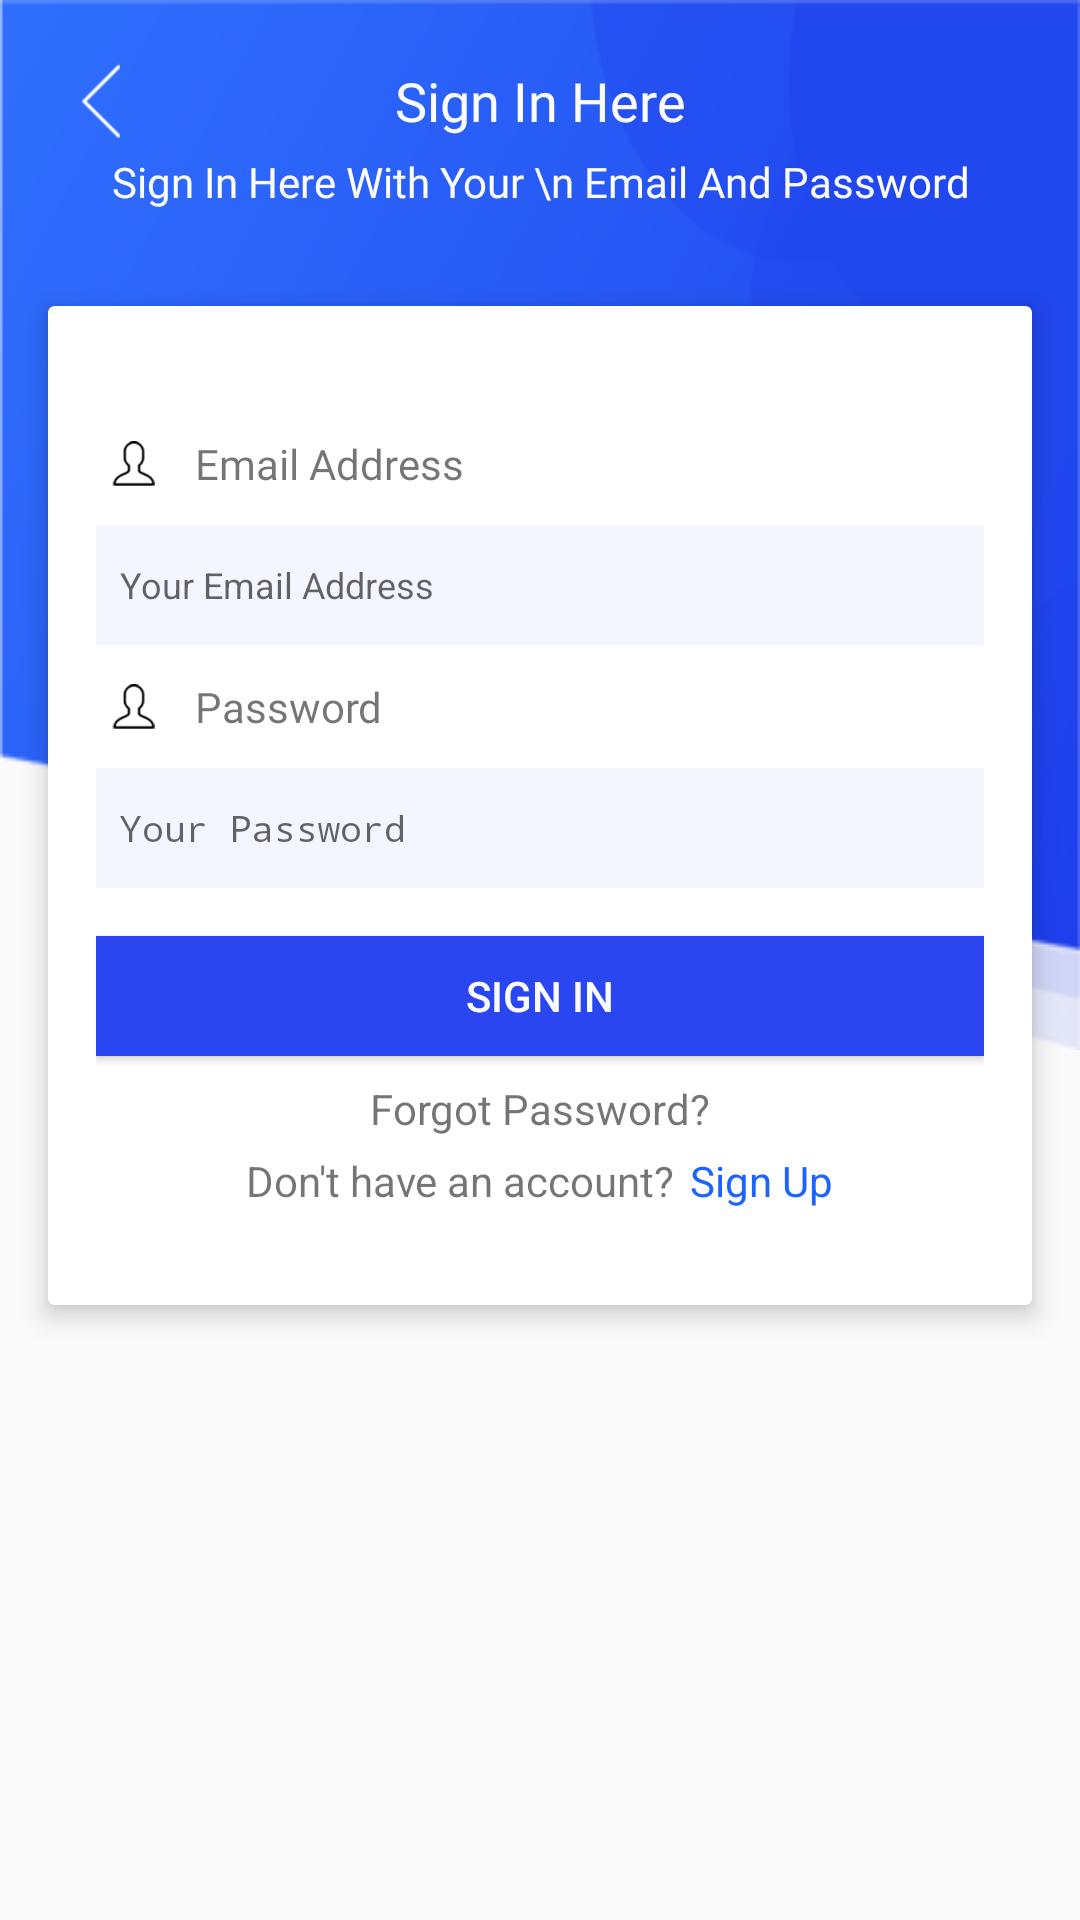

Layout XML and referenced resources for this Android screen:
<!-- AndroidManifest.xml: application theme AppTheme -->
<!-- res/layout/fragment_sign_in.xml -->
<?xml version="1.0" encoding="utf-8"?>
<FrameLayout xmlns:android="http://schemas.android.com/apk/res/android"
    xmlns:app="http://schemas.android.com/apk/res-auto"
    xmlns:tools="http://schemas.android.com/tools"
    android:layout_width="match_parent"
    android:layout_height="match_parent"
    tools:context=".View.Fragment.SignInFragment">


    <ImageView
        android:layout_width="match_parent"
        android:layout_height="350dp"
        android:scaleType="fitXY"
        android:src="@drawable/auth_top_bg">

    </ImageView>


    <LinearLayout
        android:layout_width="match_parent"
        android:layout_height="match_parent"
        android:orientation="vertical">

        <LinearLayout
            android:layout_width="match_parent"
            android:layout_height="wrap_content"
            android:layout_marginTop="16dp">

            <ImageButton
                android:id="@+id/btn_back"
                android:layout_width="35dp"
                android:layout_height="35dp"
                android:layout_marginStart="16dp"
                android:background="@android:color/transparent"
                android:foreground="?selectableItemBackground"
                android:padding="5dp"
                android:scaleType="fitCenter"
                android:src="@drawable/back_btn" />

            <TextView
                android:layout_width="0dp"
                android:layout_height="wrap_content"
                android:layout_gravity="center_vertical"
                android:layout_marginEnd="51dp"
                android:layout_weight="1"
                android:fontFamily="@font/roboto_bold"
                android:gravity="center|center_vertical"
                android:text="Sign In Here"
                android:textColor="@color/color_white"
                android:textSize="18sp" />

        </LinearLayout>

        <TextView
            android:layout_width="wrap_content"
            android:layout_height="wrap_content"
            android:layout_gravity="center_horizontal"
            android:fontFamily="@font/robot_medium"
            android:text="Sign In Here With Your \n Email And Password"
            android:textAlignment="center"
            android:textColor="@color/color_white"
            android:textSize="14sp" />

        <android.support.v7.widget.CardView
            android:layout_width="match_parent"
            android:layout_height="wrap_content"
            android:layout_marginEnd="16dp"
            android:layout_marginStart="16dp"
            android:layout_marginTop="32dp"
            app:cardElevation="5dp">

            <LinearLayout
                android:layout_width="match_parent"
                android:layout_height="match_parent"
                android:layout_marginEnd="16dp"
                android:layout_marginStart="16dp"
                android:layout_marginBottom="32dp"
                android:layout_marginTop="32dp"
                android:orientation="vertical">



                


                <LinearLayout
                    android:layout_width="wrap_content"
                    android:layout_height="wrap_content"
                    android:layout_marginTop="8dp"
                    android:orientation="horizontal">

                    <ImageView
                        android:layout_width="25dp"
                        android:layout_height="25dp"
                        android:padding="5dp"
                        android:scaleType="fitCenter"
                        android:src="@drawable/ic_user" />

                    <TextView
                        android:layout_width="wrap_content"
                        android:layout_height="wrap_content"
                        android:layout_gravity="center_vertical"
                        android:layout_marginStart="8dp"
                        android:fontFamily="@font/robot_medium"
                        android:text="Email Address" />

                </LinearLayout>

                <LinearLayout
                    android:layout_width="match_parent"
                    android:layout_height="wrap_content"
                    android:layout_marginTop="8dp"
                    android:background="@drawable/input_box_bg">

                    <EditText
                        android:id="@+id/etdx_email"
                        android:layout_width="match_parent"
                        android:layout_height="match_parent"
                        android:background="@null"
                        android:hint="Your Email Address"
                        android:inputType="textEmailAddress"
                        android:paddingStart="8dp"
                        android:textSize="12sp" />

                </LinearLayout>

                

                

                <LinearLayout
                    android:layout_width="wrap_content"
                    android:layout_height="wrap_content"
                    android:layout_marginTop="8dp"
                    android:orientation="horizontal">

                    <ImageView
                        android:layout_width="25dp"
                        android:layout_height="25dp"
                        android:padding="5dp"
                        android:scaleType="fitCenter"
                        android:src="@drawable/ic_user" />

                    <TextView
                        android:layout_width="wrap_content"
                        android:layout_height="wrap_content"
                        android:layout_gravity="center_vertical"
                        android:layout_marginStart="8dp"
                        android:fontFamily="@font/robot_medium"
                        android:text="Password" />

                </LinearLayout>


                <LinearLayout
                    android:layout_width="match_parent"
                    android:layout_height="wrap_content"
                    android:layout_marginTop="8dp"
                    android:background="@drawable/input_box_bg">

                    <EditText
                        android:id="@+id/etdx_password"
                        android:layout_width="match_parent"
                        android:layout_height="match_parent"
                        android:background="@null"
                        android:hint="Your Password"
                        android:inputType="textPassword"
                        android:paddingStart="8dp"
                        android:textSize="12sp" />

                </LinearLayout>

                


                <Button
                    android:id="@+id/btn_sign_in"
                    android:layout_width="match_parent"
                    android:layout_height="40dp"
                    android:layout_marginTop="16dp"
                    android:background="#2A46F0"
                    android:text="Sign IN"
                    android:textColor="@color/color_white" />


                <TextView
                    android:id="@+id/txt_forgot_password"
                    android:layout_width="wrap_content"
                    android:layout_height="wrap_content"
                    android:layout_gravity="center_horizontal"
                    android:layout_marginTop="8dp"
                    android:text="Forgot Password?" />

                <LinearLayout
                    android:layout_width="wrap_content"
                    android:layout_height="wrap_content"
                    android:layout_gravity="center_horizontal"
                    android:layout_marginTop="5dp"
                    android:orientation="horizontal">

                    <TextView
                        android:layout_width="wrap_content"
                        android:layout_height="wrap_content"
                        android:text="Don't have an account?" />

                    <TextView
                        android:id="@+id/txt_sign_up"
                        android:layout_width="wrap_content"
                        android:layout_height="wrap_content"
                        android:layout_marginStart="5dp"
                        android:text="Sign Up"
                        android:textColor="#1D64FE" />

                </LinearLayout>


            </LinearLayout>


        </android.support.v7.widget.CardView>


    </LinearLayout>

</FrameLayout>
<!-- resources referenced by this layout -->
<resources>
  <color name="color_white">#fcfcfc</color>
  <!-- drawable auth_top_bg: png bitmap (drawable-hdpi, 7761 bytes) -->
  <!-- drawable back_btn: png bitmap (drawable, 5301 bytes) -->
  <!-- drawable ic_user: png bitmap (drawable, 4582 bytes) -->
  <!-- drawable input_box_bg (drawable) -->
  <?xml version="1.0" encoding="utf-8"?>
  <shape
      android:shape="rectangle"
      xmlns:android="http://schemas.android.com/apk/res/android">
  
      <solid android:color="#F3F6FF"/>
  
      <size android:height="40dp" android:width="300dp"/>
  
  </shape>
  <style name="AppTheme" parent="Theme.AppCompat.Light.DarkActionBar">
          
          <item name="colorPrimary">@color/colorPrimary</item>
          <item name="colorPrimaryDark">@color/colorPrimaryDark</item>
          <item name="colorAccent">@color/colorAccent</item>
      </style>
  <color name="colorPrimary">#1F61FD</color>
  <color name="colorPrimaryDark">#1F61FD</color>
  <color name="colorAccent">#FF4081</color>
</resources>
